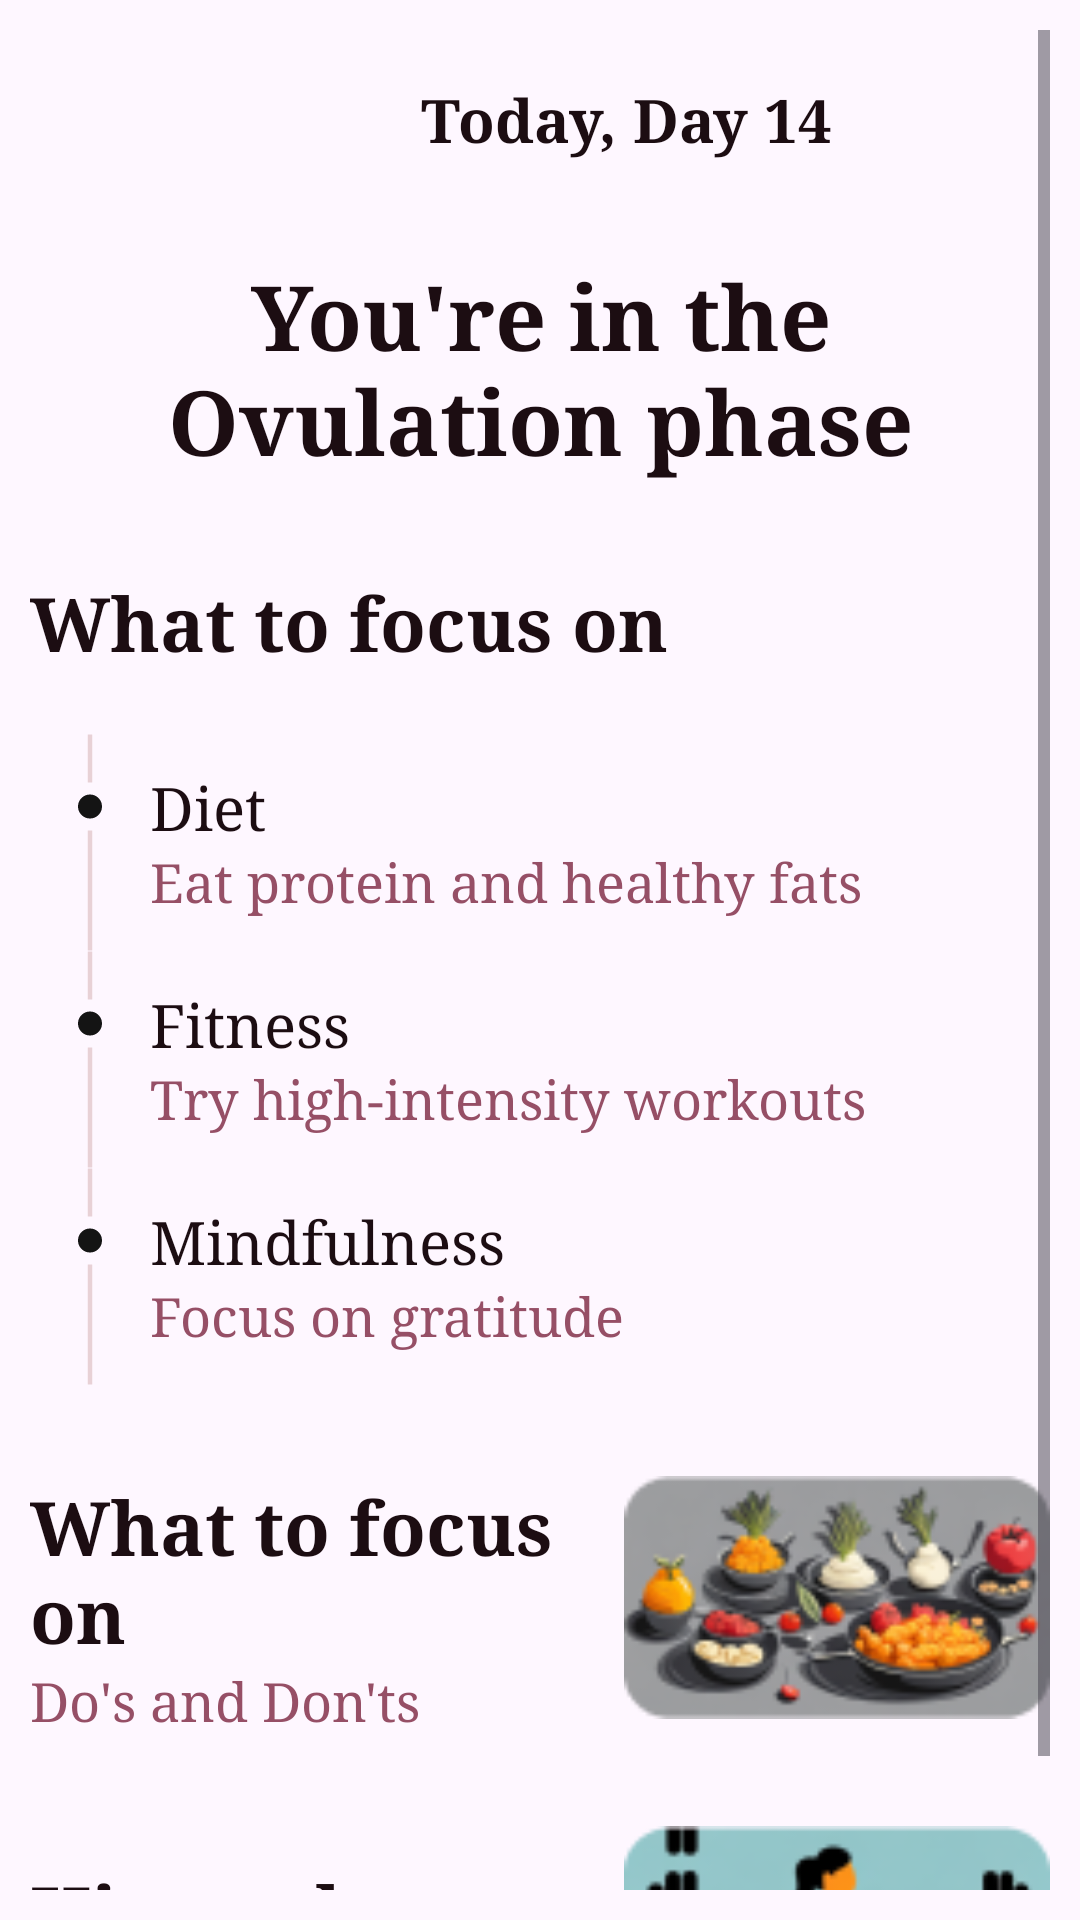

Android layout source for this screen:
<!-- AndroidManifest.xml: application theme Theme.FloMate -->
<!-- res/layout/home_fragment.xml -->
<?xml version="1.0" encoding="utf-8"?>
<ScrollView xmlns:android="http://schemas.android.com/apk/res/android"
    android:layout_width="match_parent"
    android:layout_height="match_parent"
    android:padding="10dp">

    <LinearLayout
        android:layout_width="match_parent"
        android:layout_height="wrap_content"
        android:layout_marginTop="10dp"
        android:orientation="vertical">

        <LinearLayout
            android:layout_width="match_parent"
            android:layout_height="wrap_content"
            android:layout_gravity="center"
            android:orientation="horizontal">

            <TextView
                android:id="@+id/day"
                android:layout_width="wrap_content"
                android:layout_height="wrap_content"
                android:layout_gravity="center"
                android:layout_marginLeft="130dp"
                android:fontFamily="serif"
                android:gravity="center"
                android:text="Today, Day 14"
                android:textColor="#1C0D12"
                android:textSize="20sp"
                android:textStyle="bold" />

            <ImageView
                android:id="@+id/logOutBtn"
                android:layout_width="match_parent"
                android:layout_height="40dp"
                android:layout_marginLeft="75dp"
                android:src="@drawable/baseline_logout_24" />


        </LinearLayout>

        <TextView
            android:id="@+id/phase"
            android:layout_width="wrap_content"
            android:layout_height="wrap_content"
            android:layout_gravity="center"
            android:layout_marginTop="25dp"
            android:fontFamily="serif"
            android:gravity="center"
            android:text="You're in the Ovulation phase"
            android:textColor="#1C0D12"
            android:textSize="30sp"
            android:textStyle="bold" />

        <TextView
            android:layout_width="wrap_content"
            android:layout_height="wrap_content"
            android:layout_marginTop="30dp"
            android:layout_marginBottom="20dp"
            android:fontFamily="serif"
            android:text="@string/what_to_focus_on"
            android:textColor="#1C0D12"
            android:textSize="25sp"
            android:textStyle="bold" />


        <LinearLayout
            android:layout_width="match_parent"
            android:layout_height="wrap_content"
            android:orientation="vertical">

            <LinearLayout
                android:layout_width="match_parent"
                android:layout_height="wrap_content"
                android:orientation="horizontal">

                <ImageView
                    android:layout_width="wrap_content"
                    android:layout_height="wrap_content"
                    android:src="@drawable/guidinglines" />

                <LinearLayout
                    android:layout_width="match_parent"
                    android:layout_height="match_parent"
                    android:gravity="center|start"
                    android:orientation="vertical">

                    <TextView
                        android:layout_width="wrap_content"
                        android:layout_height="wrap_content"
                        android:fontFamily="serif"
                        android:text="Diet"
                        android:textColor="#1C0D12"
                        android:textSize="20sp" />

                    <TextView
                        android:id="@+id/DietBtn"
                        android:layout_width="wrap_content"
                        android:layout_height="wrap_content"
                        android:fontFamily="serif"
                        android:text="Eat protein and healthy fats"
                        android:textColor="#964F66"
                        android:textSize="18sp" />

                </LinearLayout>
            </LinearLayout>

            <LinearLayout
                android:layout_width="match_parent"
                android:layout_height="wrap_content"
                android:layout_marginTop="-1dp"
                android:orientation="horizontal">


                <ImageView
                    android:layout_width="wrap_content"
                    android:layout_height="wrap_content"
                    android:src="@drawable/guidinglines" />

                <LinearLayout
                    android:layout_width="match_parent"
                    android:layout_height="match_parent"
                    android:gravity="center|start"
                    android:orientation="vertical">

                    <TextView
                        android:layout_width="wrap_content"
                        android:layout_height="wrap_content"
                        android:fontFamily="serif"
                        android:text="Fitness"
                        android:textColor="#1C0D12"
                        android:textSize="20sp" />

                    <TextView
                        android:id="@+id/FitnessBtn"
                        android:layout_width="wrap_content"
                        android:layout_height="wrap_content"
                        android:fontFamily="serif"
                        android:text="Try high-intensity workouts"
                        android:textColor="#964F66"
                        android:textSize="18sp" />

                </LinearLayout>

            </LinearLayout>

            <LinearLayout
                android:layout_width="match_parent"
                android:layout_height="wrap_content"
                android:layout_marginTop="-1dp"
                android:orientation="horizontal">


                <ImageView
                    android:layout_width="wrap_content"
                    android:layout_height="wrap_content"
                    android:src="@drawable/guidinglines" />

                <LinearLayout
                    android:layout_width="match_parent"
                    android:layout_height="match_parent"
                    android:gravity="center|start"
                    android:orientation="vertical">

                    <TextView
                        android:layout_width="wrap_content"
                        android:layout_height="wrap_content"
                        android:fontFamily="serif"
                        android:text="Mindfulness"
                        android:textColor="#1C0D12"
                        android:textSize="20sp" />

                    <TextView
                        android:id="@+id/MindfulnessBtn"
                        android:layout_width="wrap_content"
                        android:layout_height="wrap_content"
                        android:fontFamily="serif"
                        android:text="Focus on gratitude"
                        android:textColor="#964F66"
                        android:textSize="18sp" />

                </LinearLayout>

            </LinearLayout>

        </LinearLayout>


        <LinearLayout
            android:id="@+id/FocusBtn"
            android:layout_width="match_parent"
            android:layout_height="wrap_content"
            android:layout_marginTop="30dp"
            android:orientation="horizontal">

            <LinearLayout
                android:layout_width="match_parent"
                android:layout_height="wrap_content"
                android:layout_gravity="center"
                android:layout_weight="1"
                android:gravity="center|start"
                android:orientation="vertical">

                <TextView
                    android:layout_width="wrap_content"
                    android:layout_height="wrap_content"
                    android:fontFamily="serif"
                    android:text="@string/what_to_focus_on"
                    android:textColor="#1C0D12"
                    android:textSize="25sp"
                    android:textStyle="bold" />

                <TextView
                    android:layout_width="wrap_content"
                    android:layout_height="wrap_content"
                    android:fontFamily="serif"
                    android:text="@string/do_s_and_don_ts"
                    android:textColor="#964F66"
                    android:textSize="18sp" />

            </LinearLayout>

            <ImageView
                android:layout_width="142dp"
                android:layout_height="81dp"
                android:scaleType="centerCrop"
                android:src="@drawable/placeholder1" />

        </LinearLayout>

        <LinearLayout
            android:id="@+id/WorkoutBtn"
            android:layout_width="match_parent"
            android:layout_height="wrap_content"
            android:layout_marginTop="30dp"
            android:orientation="horizontal">

            <LinearLayout

                android:layout_width="match_parent"
                android:layout_height="wrap_content"
                android:layout_gravity="center"
                android:layout_weight="1"
                android:gravity="center|start"
                android:orientation="vertical">

                <TextView
                    android:layout_width="wrap_content"
                    android:layout_height="wrap_content"
                    android:fontFamily="serif"
                    android:text="@string/hit_workout"
                    android:textColor="#1C0D12"
                    android:textSize="25sp"
                    android:textStyle="bold" />

                <TextView
                    android:layout_width="wrap_content"
                    android:layout_height="wrap_content"
                    android:fontFamily="serif"
                    android:text="@string/try_this_routine"
                    android:textColor="#964F66"
                    android:textSize="18sp" />

            </LinearLayout>

            <ImageView
                android:layout_width="142dp"
                android:layout_height="81dp"
                android:scaleType="centerCrop"
                android:src="@drawable/placeholder2" />

        </LinearLayout>


    </LinearLayout>
</ScrollView>
<!-- resources referenced by this layout -->
<resources>
  <!-- drawable guidinglines (drawable) -->
  <vector xmlns:android="http://schemas.android.com/apk/res/android"
      android:width="40dp"
      android:height="73dp"
      android:viewportWidth="40"
      android:viewportHeight="73">
    <path
        android:pathData="M19.25,0.5h1.5v16h-1.5z"
        android:fillColor="#E8D1D6"/>
    <path
        android:pathData="M20,20.5L20,20.5A4,4 0,0 1,24 24.5L24,24.5A4,4 0,0 1,20 28.5L20,28.5A4,4 0,0 1,16 24.5L16,24.5A4,4 0,0 1,20 20.5z"
        android:fillColor="#141414"/>
    <path
        android:pathData="M19.25,32.5h1.5v40h-1.5z"
        android:fillColor="#E8D1D6"/>
  </vector>
  <!-- drawable placeholder1: png bitmap (drawable, 15301 bytes) -->
  <!-- drawable placeholder2: png bitmap (drawable, 8783 bytes) -->
  <string name="do_s_and_don_ts">Do\'s and Don\'ts</string>
  <string name="hit_workout">Hit workout</string>
  <string name="try_this_routine">Try this routine</string>
  <string name="what_to_focus_on">What to focus on</string>
  <style name="Theme.FloMate" parent="Base.Theme.FloMate" />
  <style name="Base.Theme.FloMate" parent="Theme.Material3.DayNight.NoActionBar">
          
          
      </style>
</resources>
